Labelled photos from "dataset", an image-classification folder in vinukaran20-bit/retail. The possible labels are: defective, good.

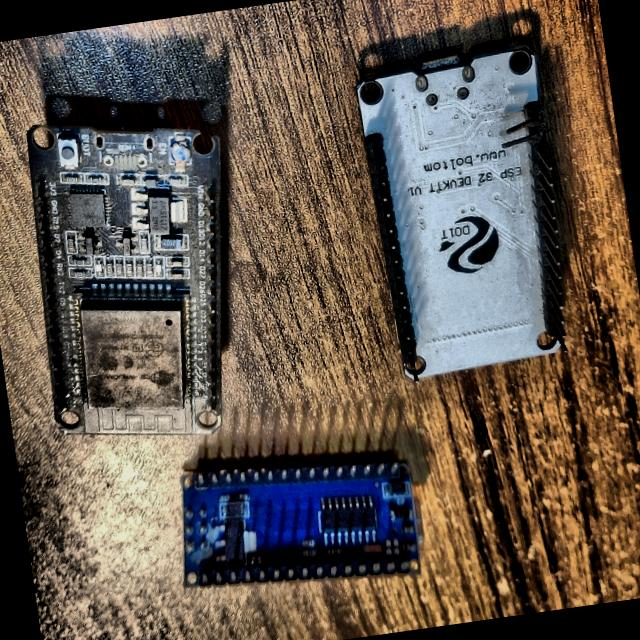
Label: defective

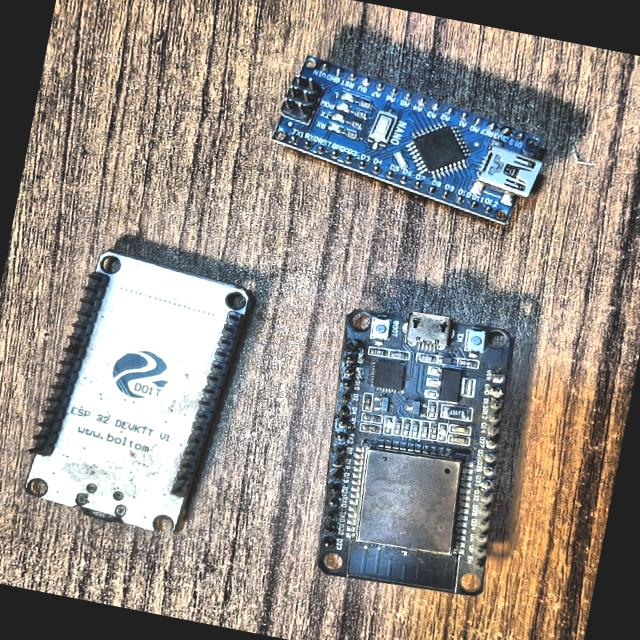
Label: defective

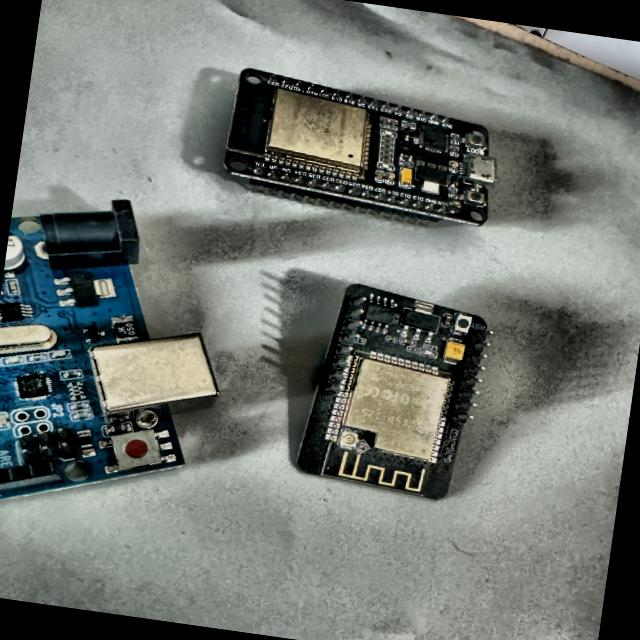
Label: defective

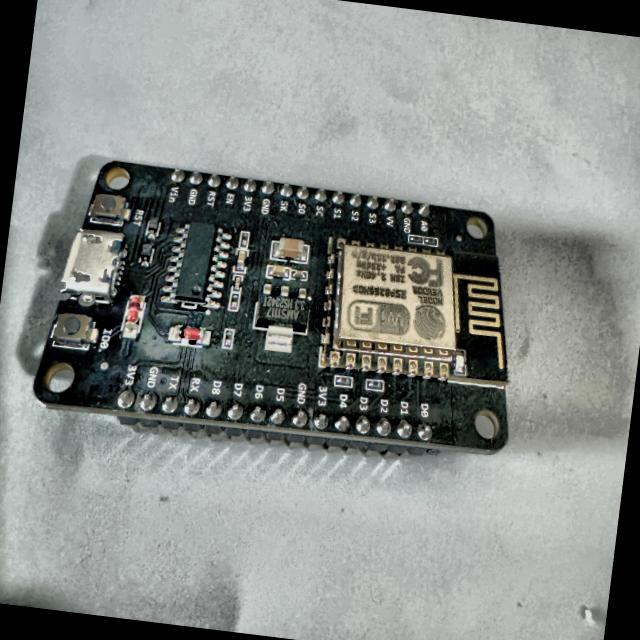
Label: defective

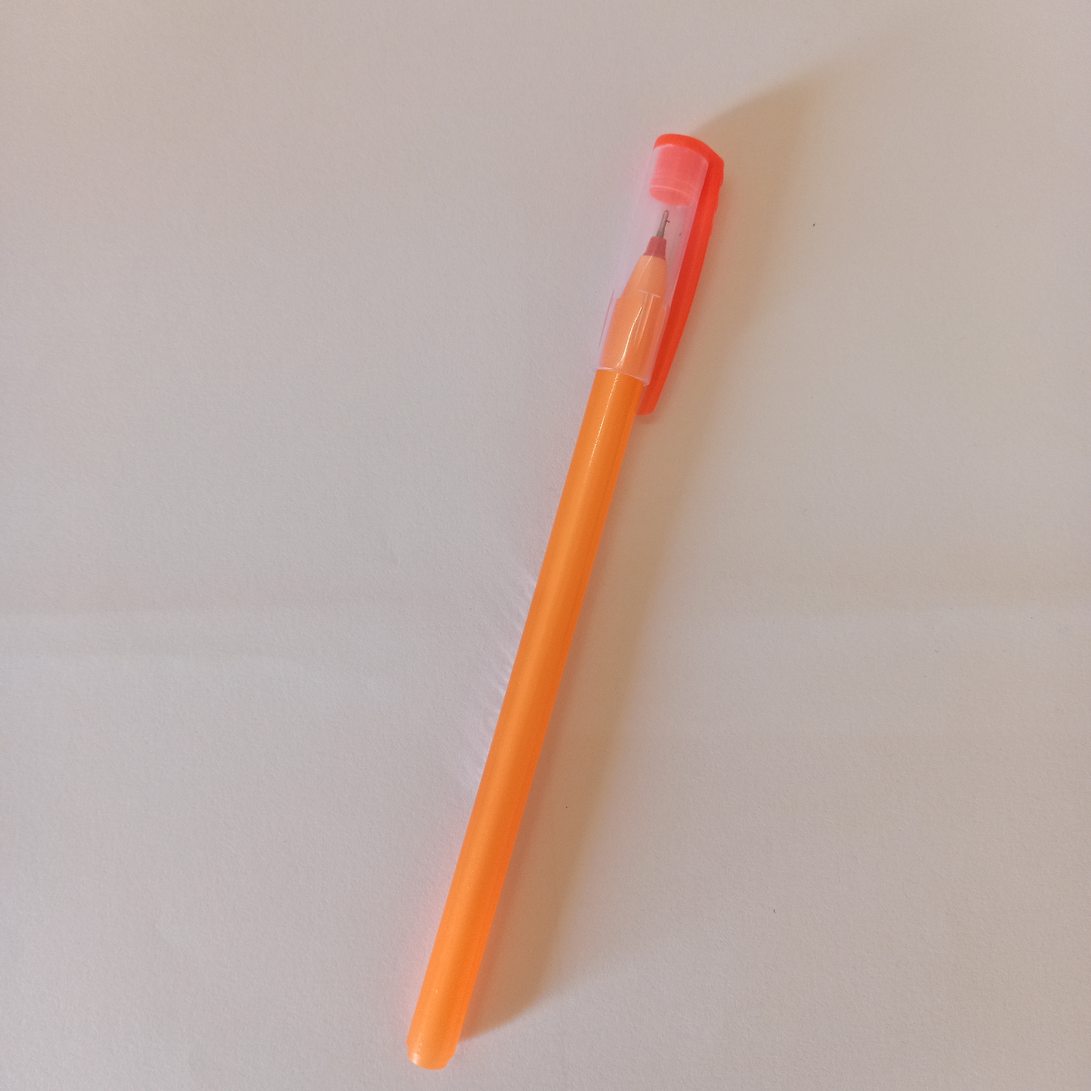
Label: good

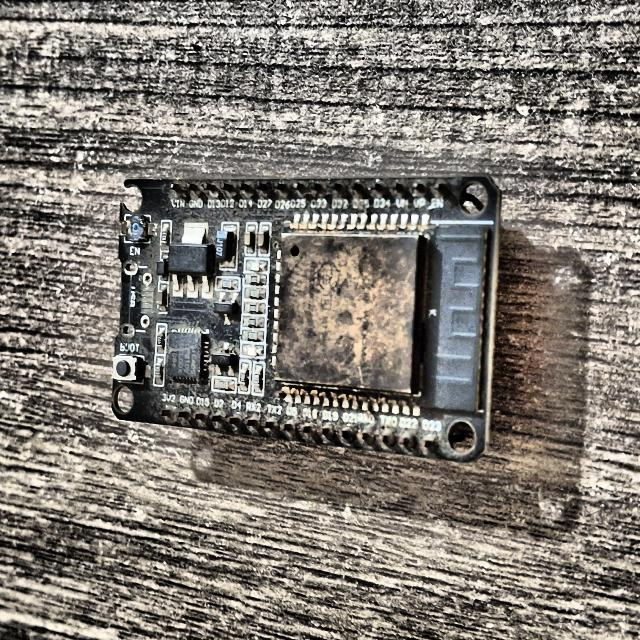
Label: defective
